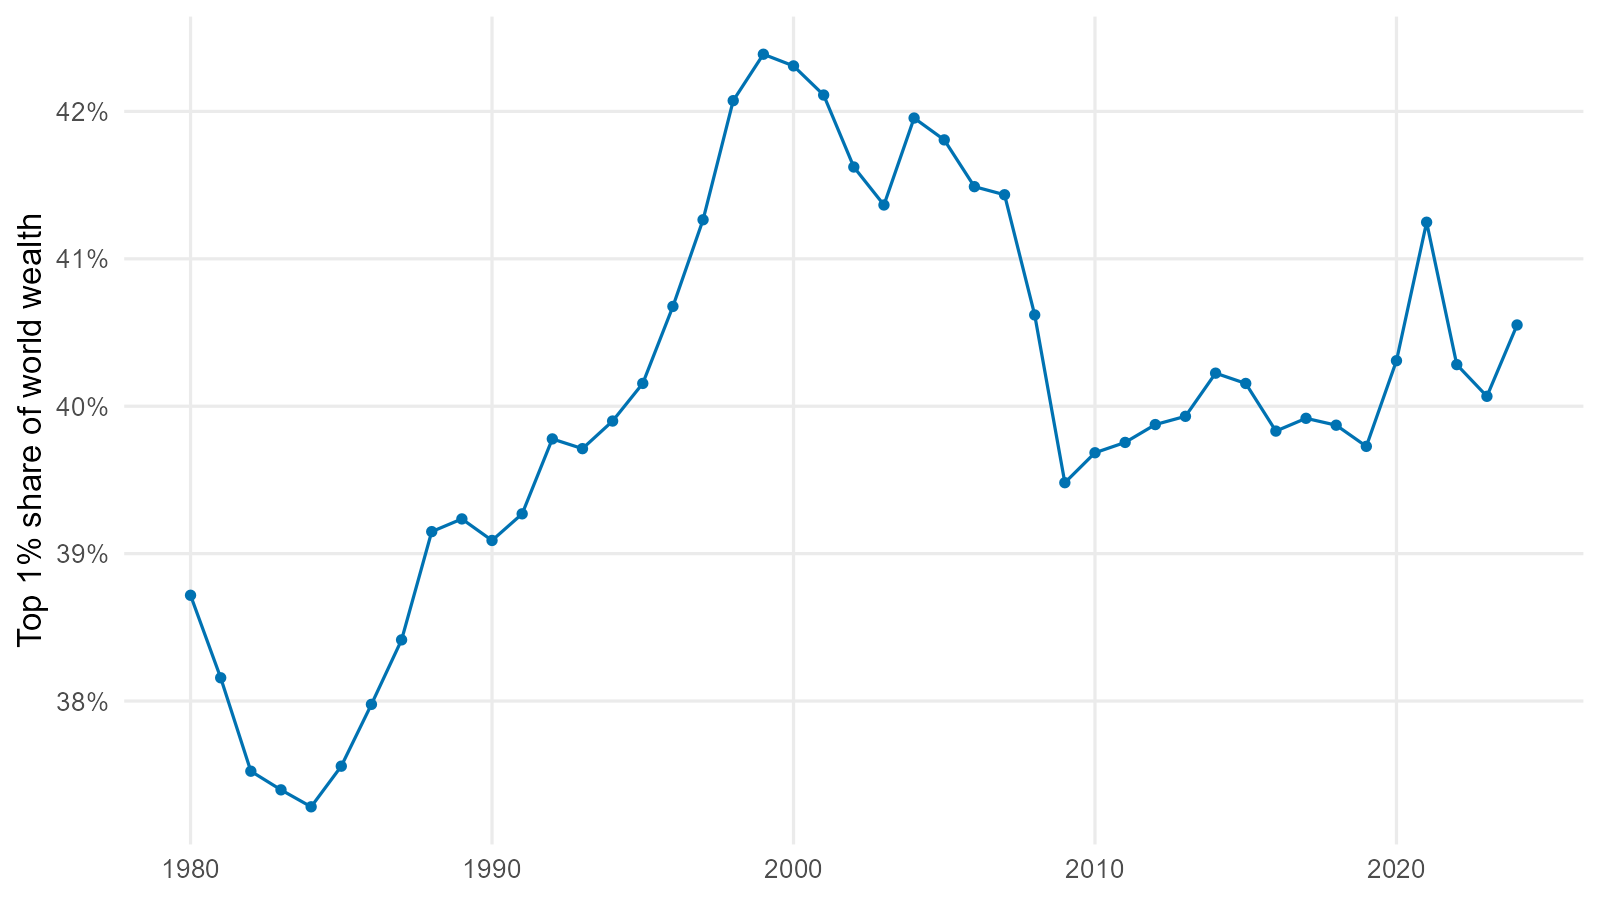

The data file committed next to this chart (first rows):
year, share, countries, adults, world, coverage
1980, 0.3872, 215, 2417806516, 2418229504, 0.9998
1981, 0.3816, 215, 2468667959, 2469089536, 0.9998
1982, 0.3752, 215, 2524311482, 2524737280, 0.9998
1983, 0.374, 215, 2587834550, 2588272640, 0.9998
1984, 0.3728, 215, 2653323375, 2653774848, 0.9998
1985, 0.3756, 215, 2717789491, 2718256128, 0.9998
1986, 0.3798, 215, 2782111538, 2782596096, 0.9998
1987, 0.3841, 215, 2846140731, 2846645248, 0.9998
1988, 0.3915, 215, 2912078655, 2912606464, 0.9998
1989, 0.3924, 215, 2980324704, 2980904704, 0.9998
1990, 0.3909, 215, 3050089947, 3050721536, 0.9998
1991, 0.3927, 215, 3120226361, 3120882432, 0.9998
1992, 0.3978, 215, 3188955623, 3189635072, 0.9998
1993, 0.3971, 215, 3256807245, 3257510400, 0.9998
1994, 0.399, 215, 3323484659, 3324212224, 0.9998
1995, 0.4015, 215, 3388363810, 3389115904, 0.9998
1996, 0.4068, 215, 3452266689, 3453043200, 0.9998
1997, 0.4126, 215, 3516186234, 3516987136, 0.9998
1998, 0.4207, 215, 3581286836, 3582111744, 0.9998
1999, 0.4239, 215, 3648565434, 3649413632, 0.9998
2000, 0.4231, 215, 3718149651, 3719020288, 0.9998
2001, 0.4211, 215, 3789445076, 3790336768, 0.9998
2002, 0.4162, 215, 3862509735, 3863420672, 0.9998
2003, 0.4137, 215, 3936230729, 3937159424, 0.9998
2004, 0.4196, 215, 4010565681, 4011512064, 0.9998
2005, 0.4181, 215, 4086733255, 4087697664, 0.9998
2006, 0.4149, 215, 4165161441, 4166144768, 0.9998
2007, 0.4143, 215, 4246158722, 4247162112, 0.9998
2008, 0.4062, 215, 4327322606, 4328348160, 0.9998
2009, 0.3948, 215, 4408488654, 4409538048, 0.9998
2010, 0.3968, 215, 4491058059, 4492134400, 0.9998
2011, 0.3975, 215, 4571677847, 4572784640, 0.9998
2012, 0.3988, 215, 4648785966, 4649928192, 0.9998
2013, 0.3993, 215, 4724099291, 4725280256, 0.9998
2014, 0.4022, 215, 4798031392, 4799250944, 0.9997
2015, 0.4015, 215, 4871192942, 4872450048, 0.9997
2016, 0.3983, 215, 4943436347, 4944731136, 0.9997
2017, 0.3992, 215, 5014436248, 5015769088, 0.9997
2018, 0.3987, 215, 5084746742, 5086119424, 0.9997
2019, 0.3973, 215, 5154820777, 5156235264, 0.9997
2020, 0.4031, 215, 5223305584, 5224763904, 0.9997
2021, 0.4125, 215, 5287225327, 5288724992, 0.9997
2022, 0.4028, 215, 5352110526, 5353649152, 0.9997
2023, 0.4007, 215, 5421634245, 5423215616, 0.9997
2024, 0.4055, 215, 5491655275, 5493281280, 0.9997
